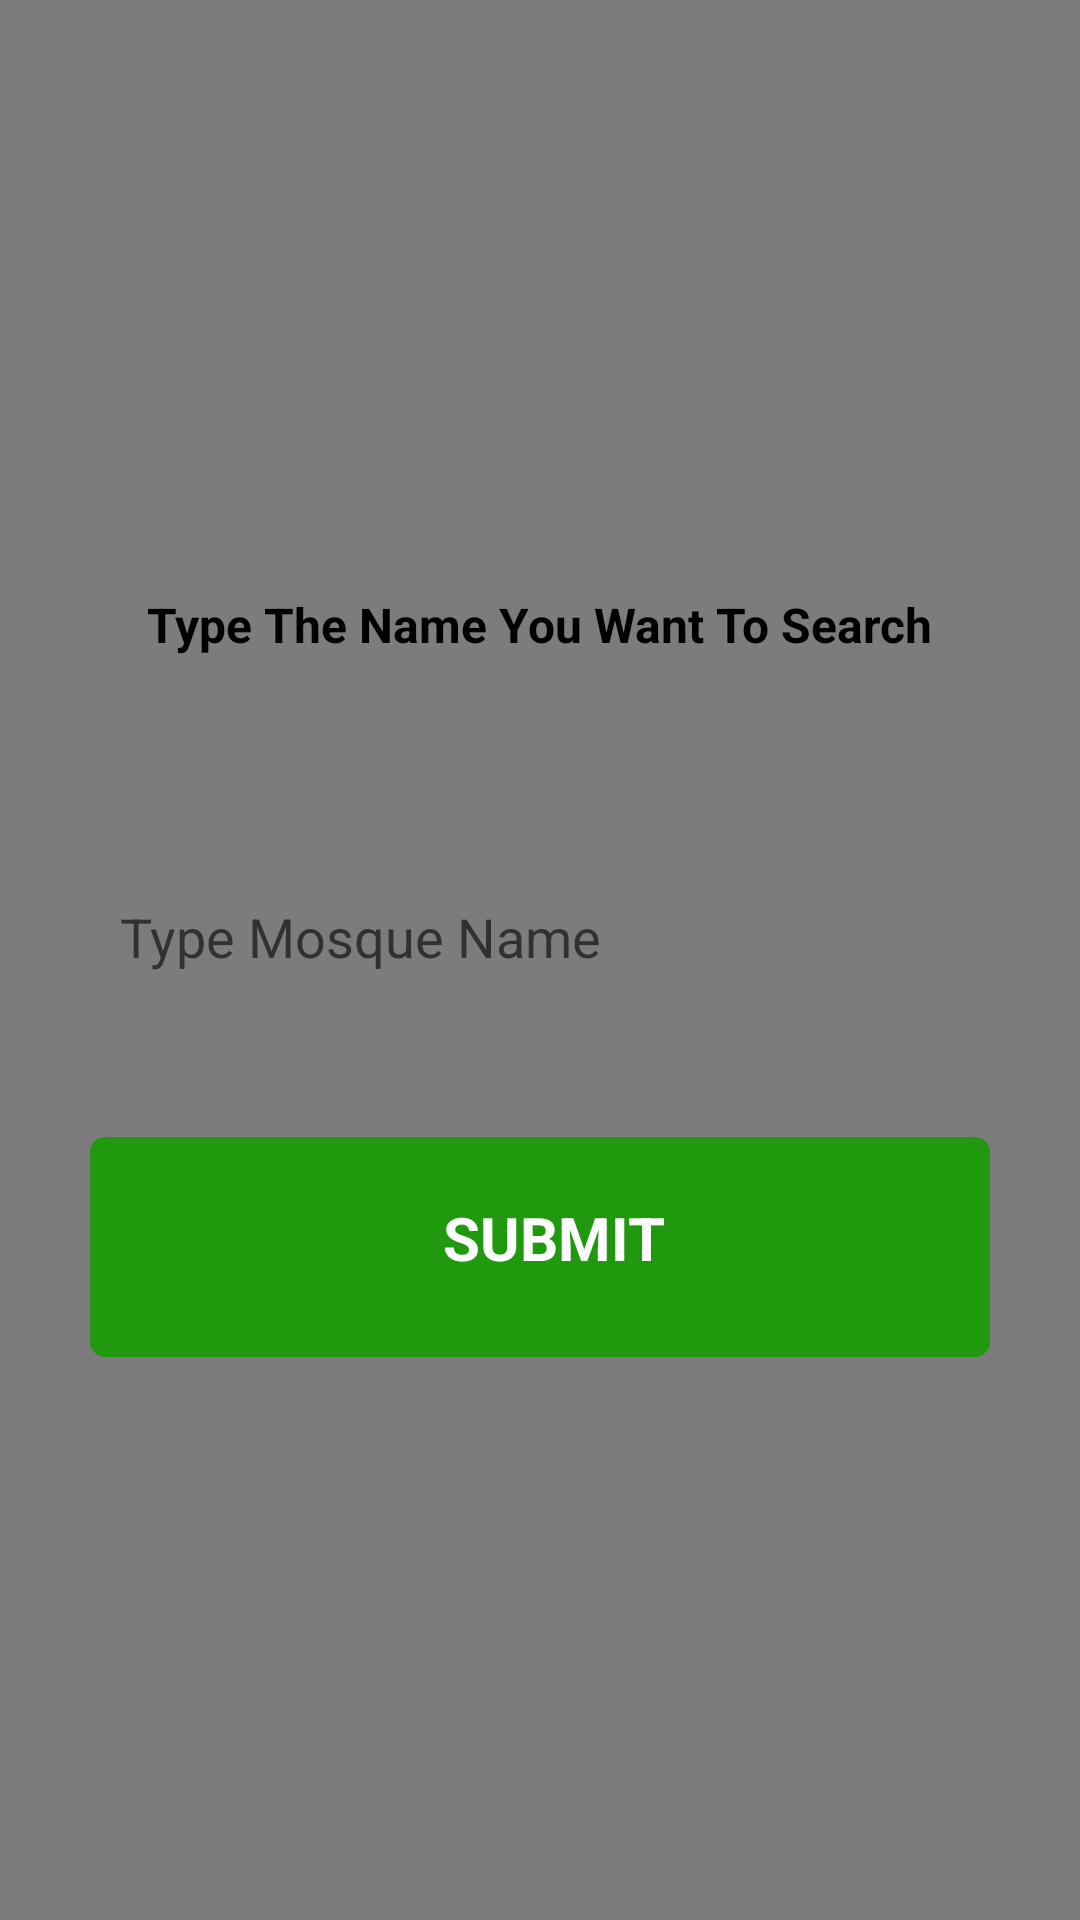

Write the Android layout XML for this screen, with the resource values it uses.
<!-- AndroidManifest.xml: application theme AppTheme -->
<!-- res/layout/dialog_search_byname.xml -->
<?xml version="1.0" encoding="utf-8"?>
<LinearLayout xmlns:android="http://schemas.android.com/apk/res/android"
    android:layout_width="match_parent"
    android:layout_height="match_parent"
    android:background="#80000000"
    android:gravity="center"
    android:orientation="vertical"
    android:weightSum="11">


    <LinearLayout
        android:layout_width="match_parent"
        android:layout_height="0dp"
        android:layout_marginLeft="20dp"
        android:layout_marginRight="20dp"
        android:layout_weight="6"
        android:background="@drawable/layout_bg_rounded"
        android:gravity="center"
        android:orientation="vertical"
        android:weightSum="3">


        <TextView
            android:layout_width="wrap_content"
            android:layout_height="0dp"
            android:layout_marginTop="10dp"
            android:layout_weight="0.7"
            android:text="Type The Name You Want To Search"
            android:textColor="@color/black"
            android:textStyle="bold"
            android:textSize="16sp" />

        <EditText
            android:id="@+id/ed_mosque_name"
            android:layout_width="match_parent"
            android:layout_height="0dp"
            android:layout_marginLeft="10dp"
            android:layout_marginRight="10dp"
            android:textColor="@color/black"
            android:hint="Type Mosque Name"
            android:paddingLeft="10dp"
            android:background="@drawable/rounded_edittext"
            android:layout_weight="0.8" />

        <LinearLayout
            android:id="@+id/dialog_btn_submit"
            android:layout_width="match_parent"
            android:layout_height="0dp"
            android:layout_marginLeft="10dp"
            android:layout_marginRight="10dp"
            android:layout_marginTop="25dp"
            android:layout_weight="0.7"
            android:background="@drawable/btn_login_selector"
            android:gravity="center"
            android:orientation="horizontal">


            <TextView
                android:layout_width="wrap_content"
                android:layout_height="wrap_content"
                android:layout_centerVertical="true"
                android:layout_marginBottom="3dp"
                android:layout_marginLeft="10dp"
                android:text="SUBMIT"
                android:textColor="@android:color/white"
                android:textSize="20sp"
                android:textStyle="bold" />


        </LinearLayout>


    </LinearLayout>

</LinearLayout>
<!-- resources referenced by this layout -->
<resources>
  <color name="black">#ff000000</color>
  <!-- drawable btn_login_selector (drawable) -->
  <?xml version="1.0" encoding="utf-8"?>
  <selector xmlns:android="http://schemas.android.com/apk/res/android">
      <item android:state_pressed="false">
          <shape android:shape="rectangle">
              <solid android:color="@color/green" />
              <corners android:bottomLeftRadius="5dp" android:bottomRightRadius="5dp" android:topLeftRadius="5dp" android:topRightRadius="5dp" />
          </shape>
      </item>
      <item android:state_pressed="true">
          <shape android:shape="rectangle">
              <solid android:color="@color/green_light" />
              <corners android:bottomLeftRadius="5dp" android:bottomRightRadius="5dp" android:topLeftRadius="5dp" android:topRightRadius="5dp" />
          </shape>
      </item>
  </selector>
  <style name="AppTheme" parent="Theme.AppCompat.Light.DarkActionBar">
          
          <item name="colorPrimary">@color/colorPrimary</item>
          <item name="colorPrimaryDark">@color/colorPrimaryDark</item>
          <item name="colorAccent">@color/colorAccent</item>
      </style>
  <color name="green">#f61f9b0c</color>
  <color name="green_light">#15F797</color>
  <color name="colorPrimary">#3F51B5</color>
  <color name="colorPrimaryDark">#303F9F</color>
  <color name="colorAccent">#FF4081</color>
</resources>
